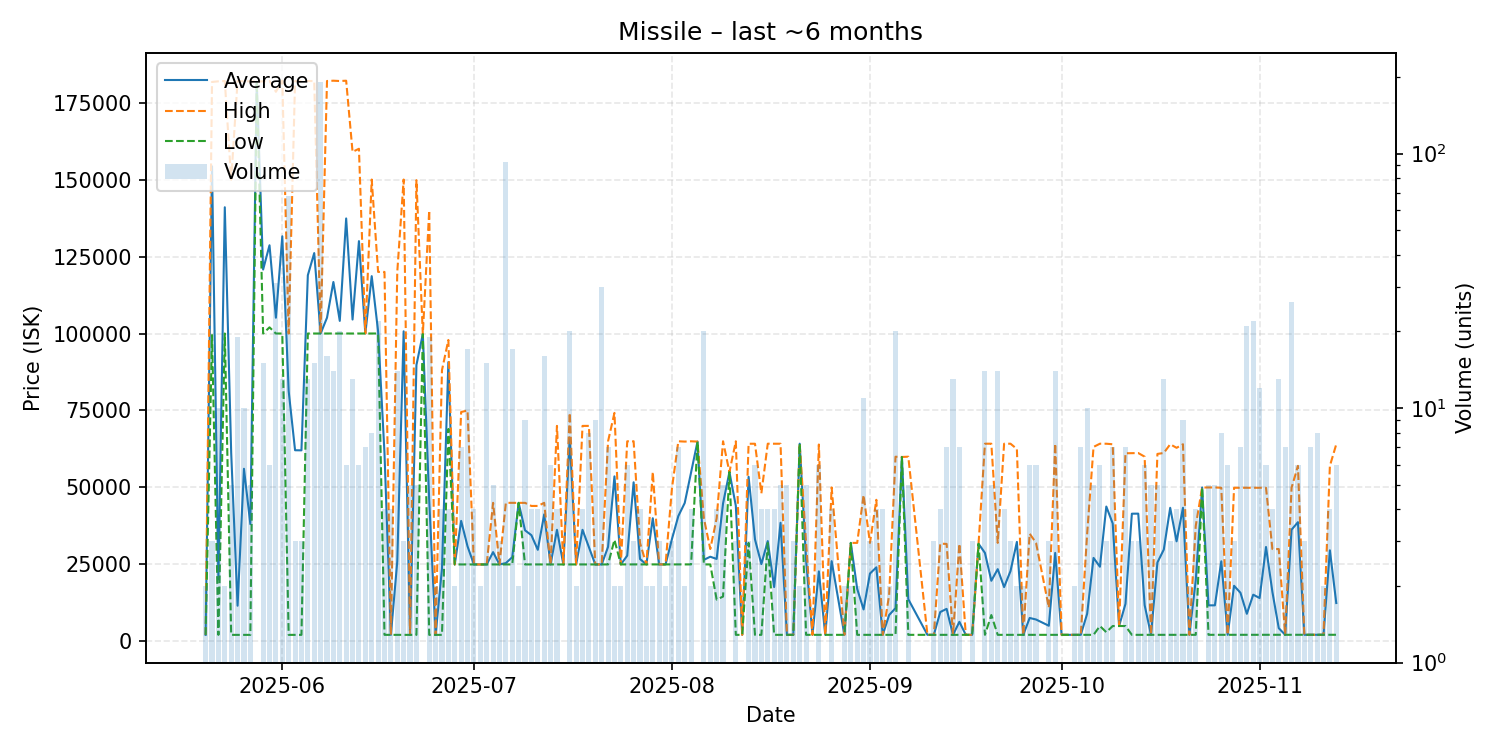

The file beside this chart, header and first rows:
date, average, highest, lowest, order_count, volume
2025-05-20, 2128, 2128, 2128, 2, 2
2025-05-21, 154300, 181700, 99500, 3, 3
2025-05-22, 20105, 181900, 2128, 4, 10
2025-05-23, 141000, 182000, 100000, 2, 2
2025-05-24, 61257, 149950, 2128, 4, 5
2025-05-25, 11594, 182000, 2127, 6, 19
2025-05-26, 56069, 181900, 2127, 7, 10
2025-05-27, 38082, 181900, 2127, 4, 5
2025-05-28, 181800, 181800, 181800, 1, 1
2025-05-29, 120775, 181900, 100000, 10, 15
2025-05-30, 128667, 182000, 102000, 4, 6
2025-05-31, 105129, 178500, 100000, 6, 31
2025-06-01, 131577, 182100, 100000, 10, 13
2025-06-02, 81289, 100000, 2128, 8, 68
2025-06-03, 62088, 182000, 2132, 3, 3
2025-06-04, 62054, 181900, 2131, 2, 3
2025-06-05, 118923, 182000, 100000, 12, 13
2025-06-06, 126127, 182000, 100000, 10, 15
2025-06-07, 100000, 100000, 100000, 8, 191
2025-06-08, 105125, 182000, 100000, 5, 16
2025-06-09, 116736, 182100, 100000, 9, 14
2025-06-10, 104100, 182000, 100000, 4, 20
2025-06-11, 137367, 182100, 100000, 6, 6
2025-06-12, 104538, 159000, 100000, 8, 13
2025-06-13, 130000, 160000, 100000, 5, 6
2025-06-14, 100000, 100000, 100000, 6, 7
2025-06-15, 118625, 150000, 100000, 6, 8
2025-06-16, 100686, 120000, 100000, 8, 22
2025-06-17, 61068, 120000, 2135, 4, 4
2025-06-18, 2135, 2135, 2135, 4, 4
2025-06-19, 25963, 120000, 2135, 10, 14
2025-06-20, 100712, 150000, 2135, 3, 3
2025-06-21, 2133, 2135, 2132, 3, 5
2025-06-22, 89773, 149800, 2132, 5, 5
2025-06-23, 99800, 99800, 99800, 1, 1
2025-06-24, 45917, 140000, 2132, 7, 19
2025-06-25, 2132, 2132, 2132, 2, 2
2025-06-26, 23626, 88110, 2132, 4, 4
2025-06-27, 90700, 97900, 69000, 4, 4
2025-06-28, 25000, 25000, 25000, 1, 2
2025-06-29, 39144, 74505, 25000, 5, 7
2025-06-30, 30883, 75005, 25000, 3, 17
2025-07-01, 25000, 25000, 25000, 3, 4
2025-07-02, 25000, 25000, 25000, 2, 2
2025-07-03, 25000, 25000, 25000, 2, 15
2025-07-04, 29002, 45000, 25000, 5, 5
2025-07-05, 25000, 25000, 25000, 3, 3
2025-07-06, 25430, 45010, 25000, 10, 93
2025-07-07, 27354, 45010, 25000, 10, 17
2025-07-08, 45010, 45010, 45010, 2, 2
2025-07-09, 36087, 45000, 25000, 8, 9
2025-07-10, 34498, 43995, 25000, 4, 4
2025-07-11, 29750, 44000, 25000, 4, 4
2025-07-12, 41256, 45010, 25000, 6, 16
2025-07-13, 25000, 25000, 25000, 3, 6
2025-07-14, 36250, 70000, 25000, 4, 4
2025-07-15, 25000, 25000, 25000, 1, 1
2025-07-16, 66225, 74210, 25000, 10, 20
2025-07-17, 25000, 25000, 25000, 2, 2
2025-07-18, 36248, 69990, 25000, 4, 4
... 113 more rows
